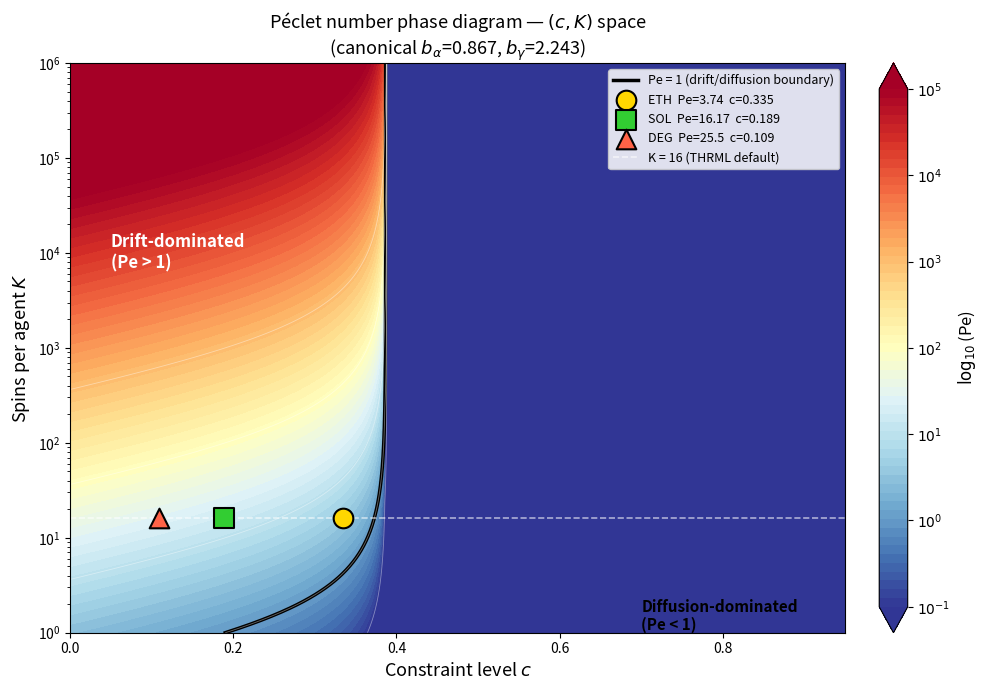
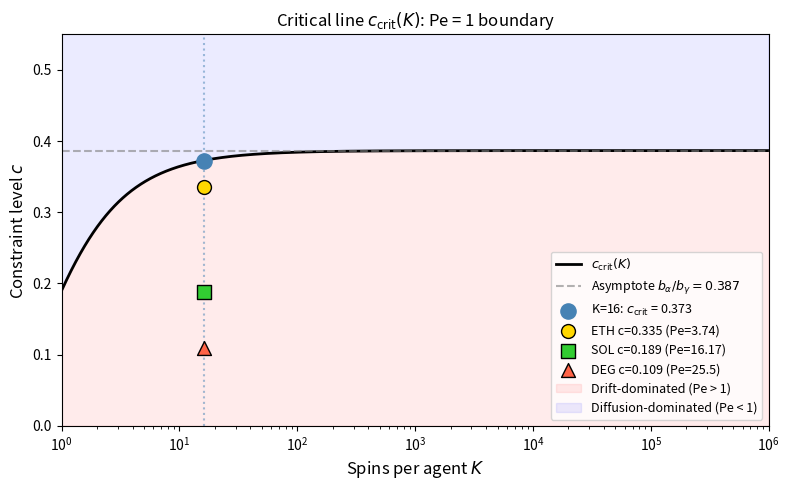

These figures' Python source, in order:
import matplotlib.pyplot as plt
import matplotlib.ticker as ticker
import numpy as np
from scipy.special import expit  # sigmoid

# Canonical THRML parameters (Langevin EXP-001, Paper 4)
b_alpha = 0.5 * np.log(0.85 / 0.15)            # ≈ 0.867
b_gamma = b_alpha - 0.5 * np.log(0.06 / 0.94)  # ≈ 2.244

print(f"Parameters: b_alpha = {b_alpha:.4f}, b_gamma = {b_gamma:.4f}")
print(f"Neutral-bias asymptote: b_alpha/b_gamma = {b_alpha/b_gamma:.4f}")


def pe_analytic(c, K, b_alpha=b_alpha, b_gamma=b_gamma):
    """Pe = K * sinh(2 * (b_alpha - c * b_gamma))."""
    b_net = b_alpha - c * b_gamma
    return K * np.sinh(2 * b_net)


def c_crit(K, b_alpha=b_alpha, b_gamma=b_gamma):
    """Critical constraint c where Pe = 1: c_crit = (b_alpha - arcsinh(1/K)/2) / b_gamma."""
    return (b_alpha - np.arcsinh(1.0 / K) / 2.0) / b_gamma


# Sample critical line values
K_check = [1, 2, 4, 8, 16, 32, 64, 128, 1024]
print(f"\nCritical line c_crit(K):")
print(f"{'K':>6}  {'c_crit':>8}  {'Pe at c=0':>12}")
print("-" * 32)
for K_val in K_check:
    cc = float(c_crit(K_val))
    pe0 = float(pe_analytic(0.0, K_val))
    print(f"{K_val:>6}  {cc:>8.4f}  {pe0:>12.2f}")

# (c, K) grid — full sweep
c_vals = np.linspace(0.0, 0.95, 400)
K_vals = np.logspace(0, 6, 400)  # K from 1 to 1e6
C_mesh, K_mesh = np.meshgrid(c_vals, K_vals)

Pe_mesh = pe_analytic(C_mesh, K_mesh)
# Clamp to positive (some (c,K) combinations give negative Pe if c*b_gamma > b_alpha)
Pe_mesh_pos = np.where(Pe_mesh > 0, Pe_mesh, 1e-6)
log_Pe = np.log10(Pe_mesh_pos)

# Critical line
K_crit_range = np.logspace(0, 6, 1000)
c_crit_vals = c_crit(K_crit_range)
# Clip to valid range [0, 1]
valid_mask = (c_crit_vals >= 0) & (c_crit_vals <= 1.0)

print(f"Pe range in grid: [{Pe_mesh_pos.min():.2e}, {Pe_mesh_pos.max():.2e}]")
print(f"log10(Pe) range: [{log_Pe.min():.2f}, {log_Pe.max():.2f}]")

# EXP-021 empirical Pe values at K=16
empirical = [
    {"name": "ETH",  "pe": 3.74,  "color": "gold",     "marker": "o"},
    {"name": "SOL",  "pe": 16.17, "color": "limegreen", "marker": "s"},
    {"name": "DEG",  "pe": 25.5,  "color": "tomato",    "marker": "^"},
]
K_data = 16

def c_from_pe(pe_target, K=K_data):
    b_net = np.arcsinh(pe_target / K) / 2
    return (b_alpha - b_net) / b_gamma

for pt in empirical:
    pt["c"] = float(c_from_pe(pt["pe"]))
    print(f"{pt['name']}: c = {pt['c']:.4f}, Pe = {pt['pe']}")

# Phase diagram
fig, ax = plt.subplots(figsize=(10, 7))

# Pe contour fill — log scale
vmin, vmax = -1.0, 5.0  # log10(Pe) from 0.1 to 1e5
cf = ax.contourf(
    C_mesh, K_mesh, log_Pe,
    levels=np.linspace(vmin, vmax, 60),
    cmap="RdYlBu_r",
    extend="both",
)
cbar = plt.colorbar(cf, ax=ax, fraction=0.046, pad=0.04)
cbar.set_label(r"$\log_{10}$(Pe)", fontsize=12)
cbar.set_ticks(range(-1, 6))
cbar.set_ticklabels([f"$10^{{{i}}}$" for i in range(-1, 6)])

# Pe = 1 critical line
ax.plot(
    c_crit_vals[valid_mask], K_crit_range[valid_mask],
    "k-", linewidth=2.5, label=r"Pe = 1 (drift/diffusion boundary)",
)

# Pe contour lines (selected)
for pe_level in [0.1, 1, 10, 100, 1000]:
    ax.contour(
        C_mesh, K_mesh, Pe_mesh_pos,
        levels=[pe_level], colors=["white"], linewidths=[0.6], alpha=0.4,
    )

# Empirical data points at K=16
for pt in empirical:
    ax.scatter(
        pt["c"], K_data,
        s=200, marker=pt["marker"], color=pt["color"],
        edgecolors="black", linewidth=1.5, zorder=10,
        label=f"{pt['name']}  Pe={pt['pe']}  c={pt['c']:.3f}",
    )

# K=16 hardware line
ax.axhline(y=K_data, color="white", linestyle="--", linewidth=1.2, alpha=0.6, label=f"K = {K_data} (THRML default)")

# Annotations
ax.text(0.05, 1e4, "Drift-dominated\n(Pe > 1)",
        fontsize=12, color="white", ha="left", va="center", fontweight="bold")
ax.text(0.70, 1.5, "Diffusion-dominated\n(Pe < 1)",
        fontsize=11, color="black", ha="left", va="center", fontweight="bold")

ax.set_xlabel("Constraint level $c$", fontsize=13)
ax.set_ylabel("Spins per agent $K$", fontsize=13)
ax.set_yscale("log")
ax.set_xlim(0.0, 0.95)
ax.set_ylim(1, K_vals.max())
ax.set_title(
    r"Péclet number phase diagram — $(c, K)$ space"
    f"\n(canonical $b_\\alpha$={b_alpha:.3f}, $b_\\gamma$={b_gamma:.3f})",
    fontsize=13,
)
ax.legend(loc="upper right", fontsize=9, framealpha=0.85)
plt.tight_layout()
plt.show()

# Critical line: analytic formula and limiting behavior
K_dense = np.logspace(0, 6, 2000)
c_crit_dense = c_crit(K_dense)
asymptote = b_alpha / b_gamma  # c_crit as K -> inf

fig, ax = plt.subplots(figsize=(8, 5))
ax.semilogx(K_dense, c_crit_dense, "k-", linewidth=2, label=r"$c_{\rm crit}(K)$")
ax.axhline(y=asymptote, color="gray", linestyle="--", alpha=0.6,
           label=rf"Asymptote $b_\alpha/b_\gamma = {asymptote:.3f}$")

# Mark K=16 and the three chain positions
cc_16 = float(c_crit(K_data))
ax.axvline(x=K_data, color="steelblue", linestyle=":", alpha=0.5)
ax.scatter([K_data], [cc_16], s=120, color="steelblue", zorder=5,
           label=f"K=16: $c_{{\\rm crit}}$ = {cc_16:.3f}")

for pt in empirical:
    ax.scatter([K_data], [pt["c"]], s=100, marker=pt["marker"], color=pt["color"],
               edgecolors="black", linewidth=1, zorder=10,
               label=f"{pt['name']} c={pt['c']:.3f} (Pe={pt['pe']})")

# Shade drift-dominated region below the critical line
ax.fill_between(K_dense, 0, c_crit_dense, alpha=0.08, color="red", label="Drift-dominated (Pe > 1)")
ax.fill_between(K_dense, c_crit_dense, 1.0, alpha=0.08, color="blue", label="Diffusion-dominated (Pe < 1)")

ax.set_xlabel("Spins per agent $K$", fontsize=12)
ax.set_ylabel("Constraint level $c$", fontsize=12)
ax.set_title(r"Critical line $c_{\rm crit}(K)$: Pe = 1 boundary", fontsize=12)
ax.set_xlim(1, K_dense.max())
ax.set_ylim(0.0, 0.55)
ax.legend(fontsize=9, loc="lower right")
plt.tight_layout()
plt.show()

print(f"Critical line at K={K_data}: c_crit = {cc_16:.4f}")
for pt in empirical:
    margin = cc_16 - pt["c"]
    print(f"  {pt['name']}: c = {pt['c']:.4f}  =>  margin to boundary = {margin:.4f}")

# Quantitative summary: Pe at each grid corner + empirical positions
print("Pe at grid extremes (K=16):")
print(f"  c=0.00 (unconstrained): Pe = {pe_analytic(0.00, 16):.1f}")
print(f"  c=0.10 (DEG region):    Pe = {pe_analytic(0.10, 16):.1f}")
print(f"  c=0.19 (SOL region):    Pe = {pe_analytic(0.19, 16):.1f}")
print(f"  c=0.33 (ETH region):    Pe = {pe_analytic(0.33, 16):.1f}")
print(f"  c={cc_16:.3f} (critical):  Pe = {pe_analytic(cc_16, 16):.3f}  (expected: 1.000)")
print(f"  c=0.50 (over-constrained): Pe = {pe_analytic(0.50, 16):.3f}")

print(f"\nPe asymptotic behavior as K → ∞ (at c=0.33):")
for K_val in [16, 64, 256, 1024, 4096]:
    print(f"  K={K_val:>5}: Pe = {pe_analytic(0.33, K_val):.1f}")